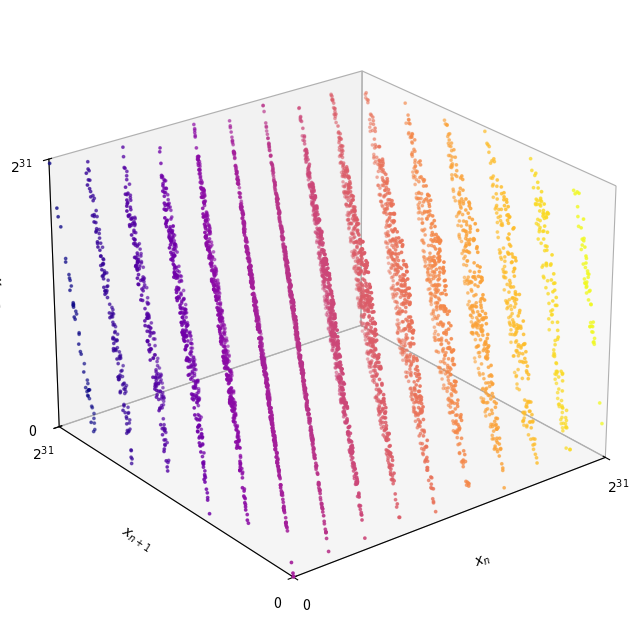

This chart was generated by the following Python code:
import matplotlib.pyplot as plt
import numpy as np

class RANDU:
    def __init__(self, seed=1): 
        self.state = seed

    def __call__(self):
        self.state = (65539 * self.state) % 2**31
        return self.state

randu = RANDU()
sample_size = 5000
values = [randu() for _ in range(sample_size+2)]

fig = plt.figure(figsize=(10,8))
ax = fig.add_subplot(projection='3d')
x,y,z = np.array(values[:-2]),np.array(values[1:-1]),np.array(values[2:])
scatter = ax.scatter(x,y,z,c=9*x-6*y+z,cmap='plasma',s=3)

m = 2**31
ax.set(
    xlim=(0,m),xlabel="$x_n$",xticks=[0,m],xticklabels=['0','$2^{31}$'],
    ylim=(0,m),ylabel="$x_{n+1}$",yticks=[0,m],yticklabels=['0','$2^{31}$'],
    zlim=(0,m),zlabel="$x_{n+2}$",zticks=[0,m],zticklabels=['0','$2^{31}$']
)
ax.view_init(elev=25, azim=-128, roll=0)

plt.show()
